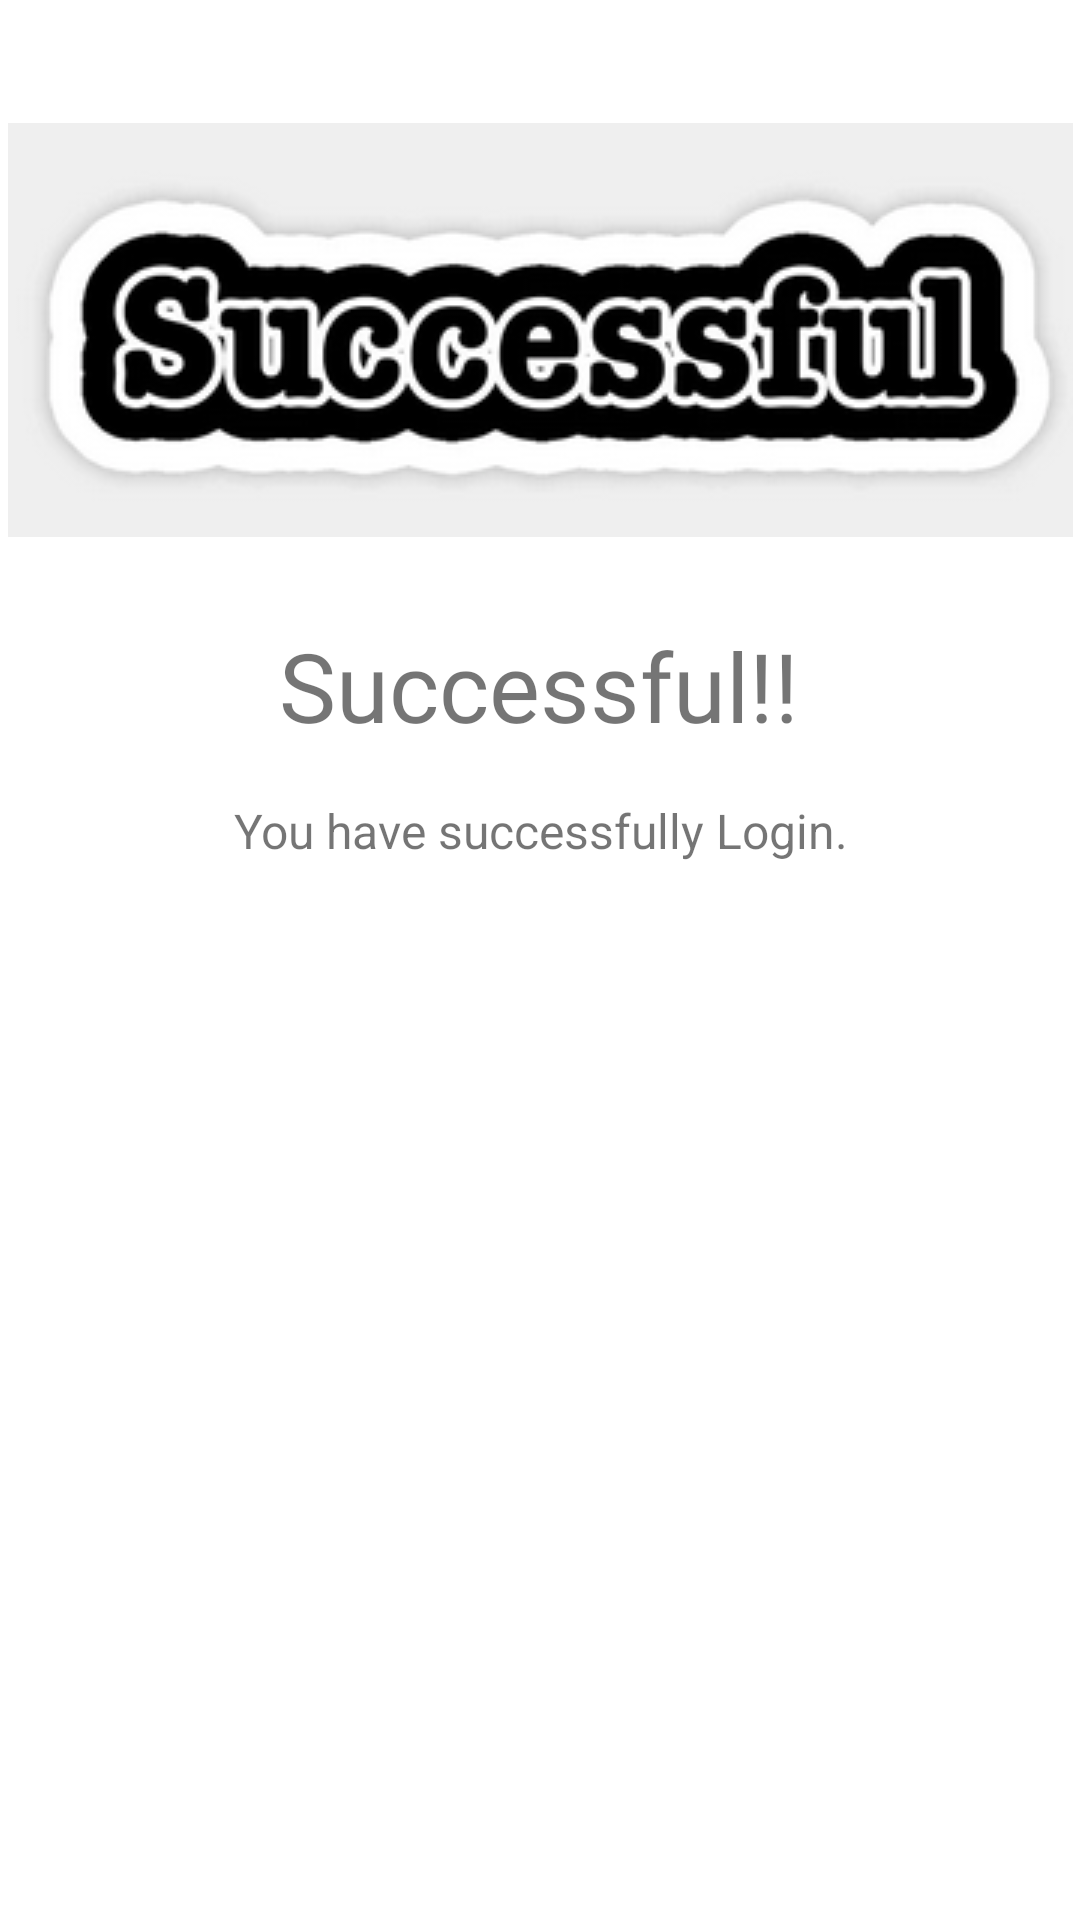

Android layout source for this screen:
<!-- AndroidManifest.xml: application theme Theme.DtsChapter3 -->
<!-- res/layout/activity_success_login.xml -->
<?xml version="1.0" encoding="utf-8"?>
<androidx.constraintlayout.widget.ConstraintLayout xmlns:android="http://schemas.android.com/apk/res/android"
    xmlns:app="http://schemas.android.com/apk/res-auto"
    xmlns:tools="http://schemas.android.com/tools"
    android:layout_width="match_parent"
    android:layout_height="match_parent"
    tools:context=".SuccessLoginActivity">

    <ImageView
        android:id="@+id/success_image"
        android:layout_width="wrap_content"
        android:layout_height="wrap_content"
        android:layout_marginBottom="28dp"
        android:src="@drawable/ic_successfull_logo"
        app:layout_constraintBottom_toTopOf="@+id/txt_success"
        app:layout_constraintEnd_toEndOf="parent"
        app:layout_constraintLeft_toLeftOf="parent"
        app:layout_constraintRight_toRightOf="parent"
        app:layout_constraintStart_toStartOf="parent" />

    <TextView
        android:id="@+id/txt_success"
        android:layout_width="wrap_content"
        android:layout_height="wrap_content"
        android:fontFamily="@font/futura_pt_demibold"
        android:text="Successful!!"
        android:textSize="32sp"
        app:layout_constraintBottom_toBottomOf="parent"
        app:layout_constraintEnd_toEndOf="parent"
        app:layout_constraintHorizontal_bias="0.498"
        app:layout_constraintLeft_toLeftOf="parent"
        app:layout_constraintRight_toRightOf="parent"
        app:layout_constraintStart_toStartOf="parent"
        app:layout_constraintTop_toTopOf="parent"
        app:layout_constraintVertical_bias="0.347" />

    <TextView
        android:id="@+id/sub_txt_success"
        android:layout_width="wrap_content"
        android:layout_height="wrap_content"
        android:layout_marginTop="16dp"
        android:text="You have successfully Login."
        android:textAlignment="center"
        android:textSize="16sp"
        app:layout_constraintEnd_toEndOf="parent"
        app:layout_constraintLeft_toLeftOf="parent"
        app:layout_constraintRight_toRightOf="parent"
        app:layout_constraintStart_toStartOf="parent"
        app:layout_constraintTop_toBottomOf="@id/txt_success" />
</androidx.constraintlayout.widget.ConstraintLayout>
<!-- resources referenced by this layout -->
<resources>
  <!-- drawable ic_successfull_logo: png bitmap (drawable, 28908 bytes) -->
  <style name="Theme.DtsChapter3" parent="Theme.MaterialComponents.DayNight.DarkActionBar">
          
          <item name="colorPrimary">@color/purple_500</item>
          <item name="colorPrimaryVariant">@color/purple_700</item>
          <item name="colorOnPrimary">@color/white</item>
          
          <item name="colorSecondary">@color/teal_200</item>
          <item name="colorSecondaryVariant">@color/teal_700</item>
          <item name="colorOnSecondary">@color/black</item>
          
          <item name="android:statusBarColor" tools:targetApi="l">?attr/colorPrimaryVariant</item>
          
      </style>
  <!-- not gathered from this repository: default colours our renderer supplied (Android Studio template values) -->
  <color name="purple_500">#FF6200EE</color>
  <color name="purple_700">#FF3700B3</color>
  <color name="teal_200">#FF03DAC5</color>
  <color name="teal_700">#FF018786</color>
  <color name="black">#FF000000</color>
  <color name="white">#FFFFFFFF</color>
</resources>
